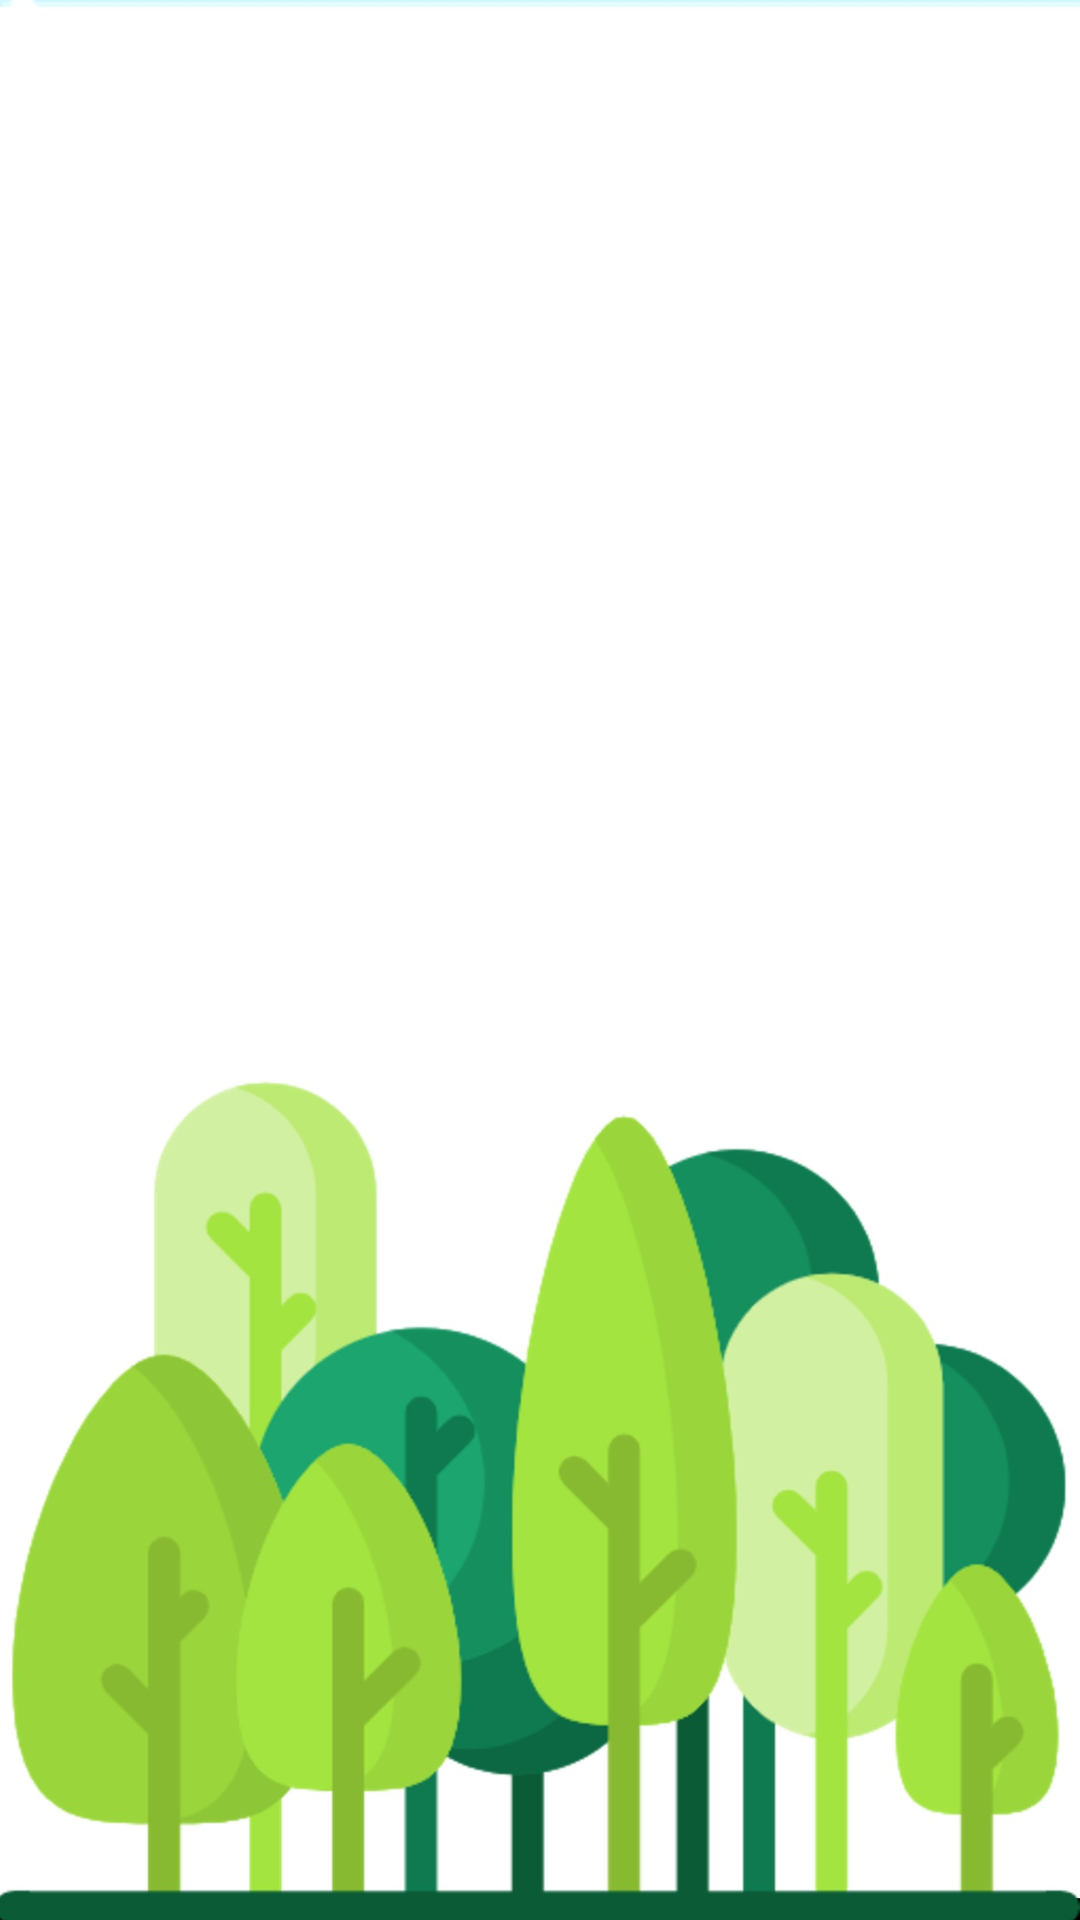

The Android layout XML behind this screen, and the referenced resources:
<!-- AndroidManifest.xml: application theme AppTheme -->
<!-- res/layout/activity_main_screen.xml -->
<?xml version="1.0" encoding="utf-8"?>
<androidx.constraintlayout.widget.ConstraintLayout xmlns:android="http://schemas.android.com/apk/res/android"
    xmlns:app="http://schemas.android.com/apk/res-auto"
    xmlns:tools="http://schemas.android.com/tools"
    android:layout_width="match_parent"
    android:layout_height="match_parent"
    android:background="@drawable/loginbackground"
    tools:context=".MainScreen">


    <Button
        android:id="@+id/logout_mainscreen"
        android:layout_width="wrap_content"
        android:layout_height="wrap_content"
        android:layout_marginStart="152dp"
        android:layout_marginTop="294dp"
        android:layout_marginEnd="171dp"
        android:layout_marginBottom="504dp"
        android:text="Logout"
        app:layout_constraintBottom_toBottomOf="parent"
        app:layout_constraintEnd_toEndOf="parent"
        app:layout_constraintStart_toStartOf="parent"
        app:layout_constraintTop_toTopOf="parent"
        android:onClick="logout"/>

</androidx.constraintlayout.widget.ConstraintLayout>
<!-- resources referenced by this layout -->
<resources>
  <!-- drawable loginbackground: jpg bitmap (drawable, 85580 bytes) -->
  <style name="AppTheme" parent="Theme.AppCompat.Light.NoActionBar">
          
          <item name="colorPrimary">@color/colorPrimary</item>
          <item name="colorPrimaryDark">@color/colorPrimaryDark</item>
          <item name="colorAccent">@color/colorAccent</item>
      </style>
  <color name="colorPrimary">#000000</color>
  <color name="colorPrimaryDark">#000000</color>
  <color name="colorAccent">#000000</color>
</resources>
